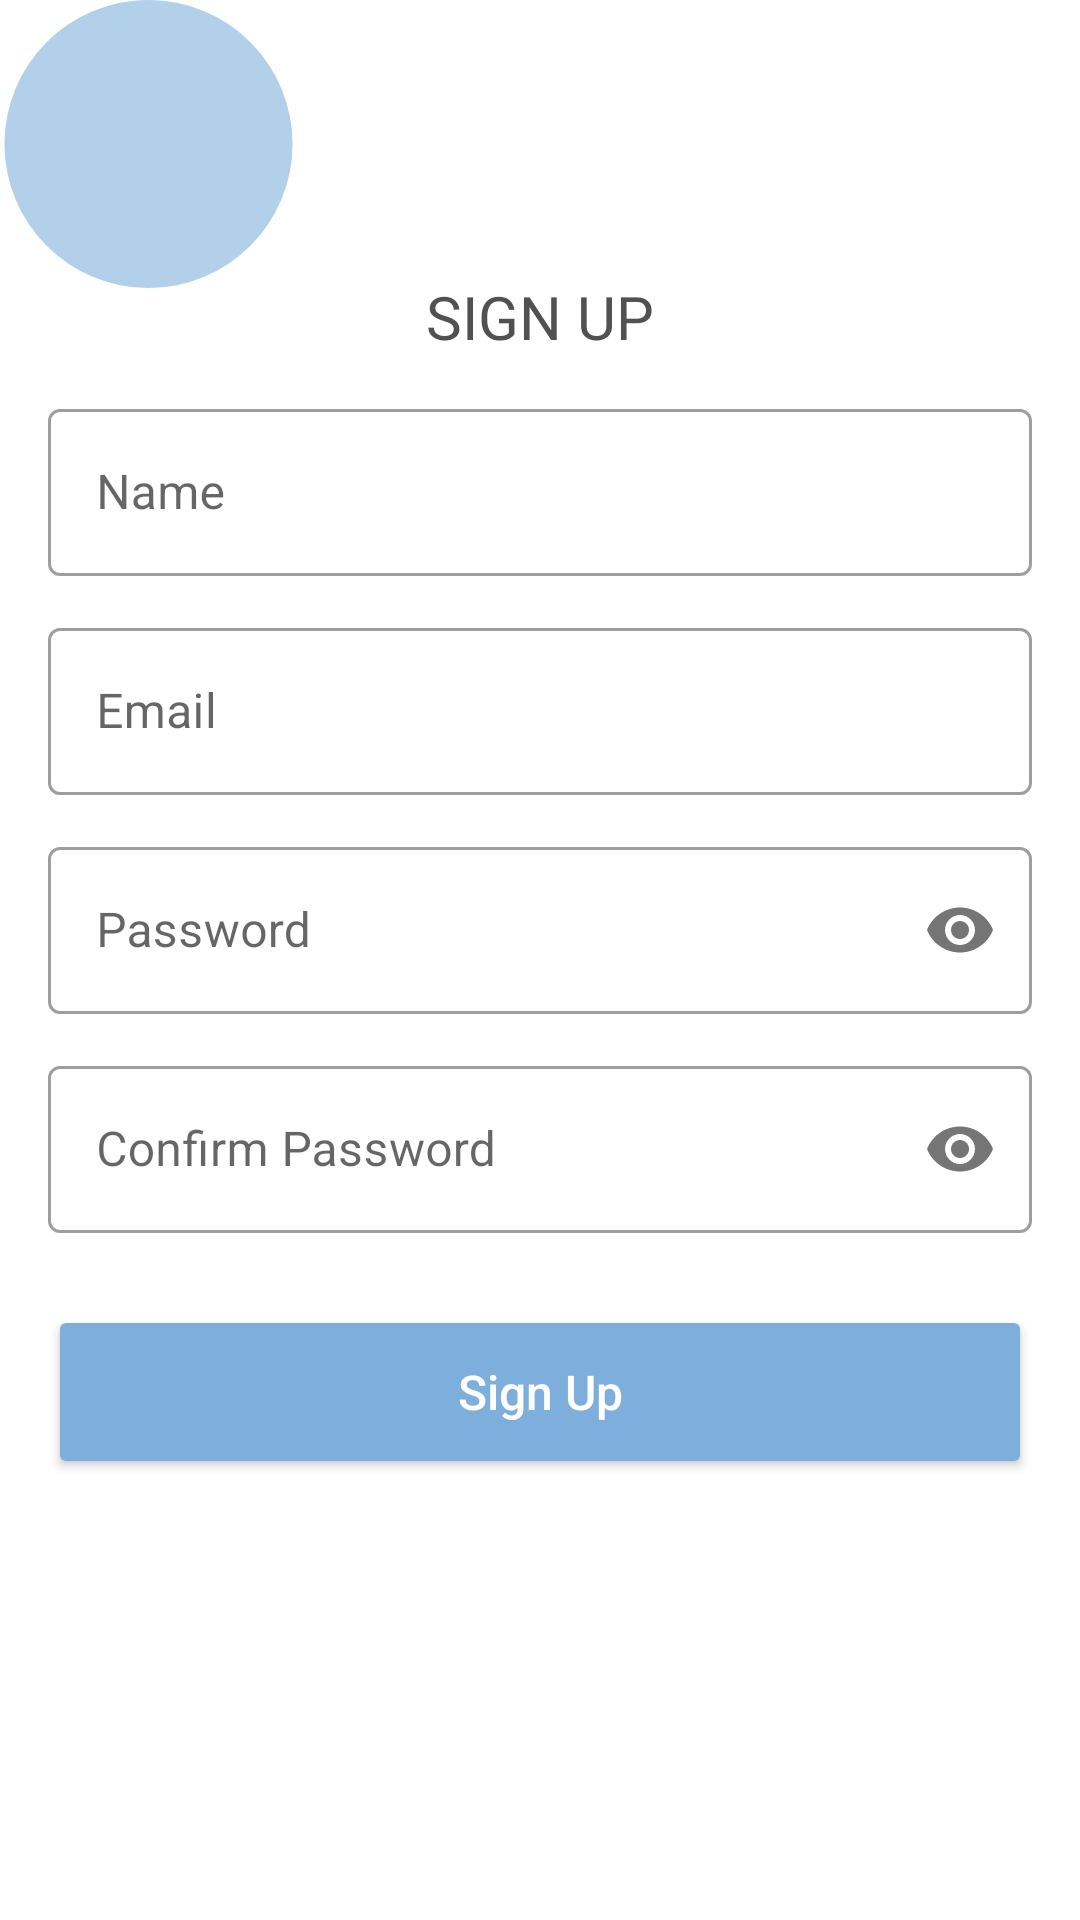

This screen was rendered from an Android layout file. Write that file and the resources it references.
<!-- AndroidManifest.xml: application theme Theme.Emotionly -->
<!-- res/layout/activity_signup.xml -->
<?xml version="1.0" encoding="utf-8"?>
<androidx.constraintlayout.widget.ConstraintLayout xmlns:android="http://schemas.android.com/apk/res/android"
    xmlns:app="http://schemas.android.com/apk/res-auto"
    xmlns:tools="http://schemas.android.com/tools"
    android:layout_width="match_parent"
    android:layout_height="match_parent"
    android:background="@color/background"
    tools:context=".model.signup.SignupActivity">

    <TextView
        android:id="@+id/title_signup"
        android:layout_width="match_parent"
        android:layout_height="wrap_content"
        android:layout_marginStart="16dp"
        android:layout_marginEnd="16dp"
        android:fontFamily="@font/inter_bold"
        android:gravity="center"
        android:text="@string/title_signup"
        android:textColor="@color/text_gray"
        android:textSize="20sp"
        app:layout_constraintBottom_toBottomOf="parent"
        app:layout_constraintEnd_toEndOf="parent"
        app:layout_constraintStart_toStartOf="parent"
        app:layout_constraintTop_toTopOf="parent"
        app:layout_constraintVertical_bias="0.15" />

    <com.google.android.material.textfield.TextInputLayout
        android:id="@+id/layout_name"
        style="@style/Widget.MaterialComponents.TextInputLayout.OutlinedBox"
        android:layout_width="match_parent"
        android:layout_height="wrap_content"
        android:layout_marginStart="16dp"
        android:layout_marginTop="12dp"
        android:layout_marginEnd="16dp"
        app:layout_constraintTop_toBottomOf="@+id/title_signup">

        <com.google.android.material.textfield.TextInputEditText
            android:id="@+id/edt_name"
            android:layout_width="match_parent"
            android:layout_height="wrap_content"
            android:hint="@string/name"
            android:inputType="text" />

    </com.google.android.material.textfield.TextInputLayout>

    <com.google.android.material.textfield.TextInputLayout
        android:id="@+id/layout_email"
        style="@style/Widget.MaterialComponents.TextInputLayout.OutlinedBox"
        android:layout_width="match_parent"
        android:layout_height="wrap_content"
        android:layout_marginStart="16dp"
        android:layout_marginTop="12dp"
        android:layout_marginEnd="16dp"
        app:layout_constraintTop_toBottomOf="@+id/layout_name">

        <com.google.android.material.textfield.TextInputEditText
            android:id="@+id/edt_email"
            android:layout_width="match_parent"
            android:layout_height="wrap_content"
            android:hint="@string/email" />

    </com.google.android.material.textfield.TextInputLayout>

    <com.google.android.material.textfield.TextInputLayout
        android:id="@+id/layout_password"
        style="@style/Widget.MaterialComponents.TextInputLayout.OutlinedBox"
        android:layout_width="match_parent"
        android:layout_height="wrap_content"
        android:layout_marginStart="16dp"
        android:layout_marginTop="12dp"
        android:layout_marginEnd="16dp"
        app:layout_constraintTop_toBottomOf="@+id/layout_email"
        app:passwordToggleEnabled="true">

        <com.google.android.material.textfield.TextInputEditText
            android:id="@+id/edt_password"
            android:layout_width="match_parent"
            android:layout_height="wrap_content"
            android:hint="@string/password"
            android:inputType="textPassword" />

    </com.google.android.material.textfield.TextInputLayout>

    <com.google.android.material.textfield.TextInputLayout
        android:id="@+id/layout_confirm_password"
        style="@style/Widget.MaterialComponents.TextInputLayout.OutlinedBox"
        android:layout_width="match_parent"
        android:layout_height="wrap_content"
        android:layout_marginStart="16dp"
        android:layout_marginTop="12dp"
        android:layout_marginEnd="16dp"
        app:layout_constraintTop_toBottomOf="@+id/layout_password"
        app:passwordToggleEnabled="true">

        <com.google.android.material.textfield.TextInputEditText
            android:id="@+id/edt_confirm_password"
            android:layout_width="match_parent"
            android:layout_height="wrap_content"
            android:hint="@string/confirm_password"
            android:inputType="textPassword" />

    </com.google.android.material.textfield.TextInputLayout>

    <Button
        android:id="@+id/btn_signup"
        android:layout_width="match_parent"
        android:layout_height="58dp"
        android:layout_marginStart="16dp"
        android:layout_marginTop="24dp"
        android:layout_marginEnd="16dp"
        android:backgroundTint="@color/blue"
        android:hint="@string/button_signup"
        android:textColorHint="@color/white"
        android:textSize="16sp"
        app:layout_constraintTop_toBottomOf="@+id/layout_confirm_password" />

    <ImageView
        android:id="@+id/circleBot1"
        android:layout_width="99dp"
        android:layout_height="96dp"
        android:alpha="0.2"
        android:src="@drawable/circle_shape"
        tools:ignore="MissingConstraints"
        tools:layout_editor_absoluteX="348dp"
        tools:layout_editor_absoluteY="702dp" />

    <ImageView
        android:id="@+id/circleTop1"
        android:layout_width="99dp"
        android:layout_height="96dp"
        android:alpha="0.2"
        android:src="@drawable/circle_shape"
        tools:ignore="MissingConstraints"
        tools:layout_editor_absoluteX="-49dp"
        tools:layout_editor_absoluteY="-27dp" />

    <ImageView
        android:id="@+id/circleTop"
        android:layout_width="99dp"
        android:layout_height="96dp"
        android:alpha="0.2"
        android:src="@drawable/circle_shape"
        tools:ignore="MissingConstraints"
        tools:layout_editor_absoluteX="0dp"
        tools:layout_editor_absoluteY="-48dp" />

    <ImageView
        android:id="@+id/circleBot2"
        android:layout_width="99dp"
        android:layout_height="96dp"
        android:alpha="0.2"
        android:src="@drawable/circle_shape"
        tools:ignore="MissingConstraints"
        tools:layout_editor_absoluteX="374dp"
        tools:layout_editor_absoluteY="638dp" />

    <ProgressBar
        android:id="@+id/progress_bar"
        style="@style/Widget.AppCompat.ProgressBar"
        android:layout_width="wrap_content"
        android:layout_height="wrap_content"
        android:visibility="gone"
        app:layout_constraintBottom_toBottomOf="parent"
        app:layout_constraintEnd_toEndOf="parent"
        app:layout_constraintStart_toStartOf="parent"
        app:layout_constraintTop_toTopOf="parent" />

</androidx.constraintlayout.widget.ConstraintLayout>
<!-- resources referenced by this layout -->
<resources>
  <color name="blue">#7EAEDB</color>
  <color name="text_gray">#515151</color>
  <color name="white">#FFFFFFFF</color>
  <!-- drawable circle_shape (drawable) -->
  <?xml version="1.0" encoding="utf-8"?>
  <shape xmlns:tools="http://schemas.android.com/tools"
      xmlns:android="http://schemas.android.com/apk/res/android"
  
      android:shape = "oval">
      <solid android:color="@color/blue" />
      <size android:width="60dp" android:height="60dp" />
      <corners android:topLeftRadius="6dp" android:topRightRadius="6dp"
          android:bottomLeftRadius="0.1dp" android:bottomRightRadius="0.1dp"/>
  
  </shape>
  <string name="button_signup">Sign Up</string>
  <string name="confirm_password">Confirm Password</string>
  <string name="email">Email</string>
  <string name="name">Name</string>
  <string name="password">Password</string>
  <string name="title_signup">SIGN UP</string>
  <style name="Theme.Emotionly" parent="Theme.MaterialComponents.DayNight.DarkActionBar">
          
          <item name="colorPrimary">@color/blue</item>
          <item name="colorPrimaryVariant">@color/dark_blue</item>
          <item name="colorOnPrimary">@color/white</item>
          
          <item name="colorSecondary">@color/teal_200</item>
          <item name="colorSecondaryVariant">@color/teal_700</item>
          <item name="colorOnSecondary">@color/black</item>
          
          <item name="android:statusBarColor" tools:targetApi="l">?attr/colorPrimaryVariant</item>
          
      </style>
  <color name="dark_blue">#6696C3</color>
  <color name="teal_200">#FF03DAC5</color>
  <color name="teal_700">#FF018786</color>
  <color name="black">#FF000000</color>
</resources>
